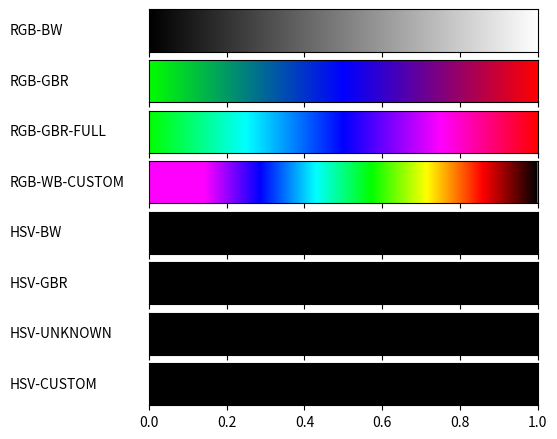

Python code for this plot:
#!/usr/bin/env python
# -*- coding: utf-8 -*-
from __future__ import division  # Division in Python 2.7
import matplotlib
# matplotlib.use('Agg')                       # So that we can render files without GUI
import matplotlib.pyplot as plt
from matplotlib import rc
import numpy as np
import math
# matplotlib.use('Agg')


from matplotlib import colors


def plot_color_gradients(gradients, names):
    # For pretty latex fonts (commented out, because it does not work on some machines)
    # rc('text', usetex=True)
    # rc('font', family='serif', serif=['Times'], size=10)
    rc('legend', fontsize=10)

    column_width_pt = 400  # Show in latex using \the\linewidth
    pt_per_inch = 72
    size = column_width_pt / pt_per_inch

    fig, axes = plt.subplots(nrows=len(gradients), sharex=True, figsize=(size, 0.75 * size))
    fig.subplots_adjust(top=1.00, bottom=0.05, left=0.25, right=0.95)

    for ax, gradient, name in zip(axes, gradients, names):
        # Create image with two lines and draw gradient on it
        img = np.zeros((2, 1024, 3))
        for i, v in enumerate(np.linspace(0, 1, 1024)):
            img[:, i] = gradient(v)

        im = ax.imshow(img, aspect='auto')
        im.set_extent([0, 1, 0, 1])
        ax.yaxis.set_visible(False)

        pos = list(ax.get_position().bounds)
        x_text = pos[0] - 0.25
        y_text = pos[1] + pos[3] / 2.
        fig.text(x_text, y_text, name, va='center', ha='left', fontsize=10)

    plt.show()
    # fig.savefig('my-gradients.pdf')


def hsv2rgb(h, s, v):
    # TODO
    return (h, s, v)


def gradient_rgb_bw(v):
    # TODO
    return (v, v, v)


def gradient_rgb_gbr(v):
    g = 0
    r = 0
    if (v > 0.5):
        r = 2.0 * v - 1.0
    else:
        g = 1.0 - v * 2.0
    b = v * 2 - r * 2.0
    # b = 0

    return (r, g, b)


def gradient_rgb_gbr_full(v):
    r = 0
    g = 0
    if (v < 0.25):
        g = 1
        b = v * 4
    elif (v < 0.5):
        g = 2.0 - v * 4
        b = 1
    elif (v < 0.75):
        b = 1
        r = 4 * v - 2
    else:
        b = 4 - 4 * v
        r = 1
    return (r, g, b)


def gradient_rgb_wb_custom(v):
    (r, g, b) = (1, 1, 1)
    x = 7.0
    d = 1 / x
    if v < d:
        g = -v * x
    elif (v < d * 2):
        g = 0
        r = 2 - v * x
    elif (v < d * 3):
        g = v * x - 2
        r = 0
    elif (v < d * 4):
        r = 0
        b =  4 - v * x
    elif (v < d * 5):
        b = 0
        r = v * x - 4
    elif (v < d * 6):
        b = 0
        g = 6 - v * x
    elif (v < d * 7):
        b, g = 0, 0
        r = 7 - v * x

    return (r, g, b)


def gradient_hsv_bw(v):
    # TODO
    return hsv2rgb(0, 0, 0)


def gradient_hsv_gbr(v):
    # TODO
    return hsv2rgb(0, 0, 0)


def gradient_hsv_unknown(v):
    # TODO
    return hsv2rgb(0, 0, 0)


def gradient_hsv_custom(v):
    # TODO
    return hsv2rgb(0, 0, 0)


if __name__ == '__main__':
    def toname(g):
        return g.__name__.replace('gradient_', '').replace('_', '-').upper()

    gradients = (gradient_rgb_bw, gradient_rgb_gbr, gradient_rgb_gbr_full, gradient_rgb_wb_custom,
                 gradient_hsv_bw, gradient_hsv_gbr, gradient_hsv_unknown, gradient_hsv_custom)

    plot_color_gradients(gradients, [toname(g) for g in gradients])
